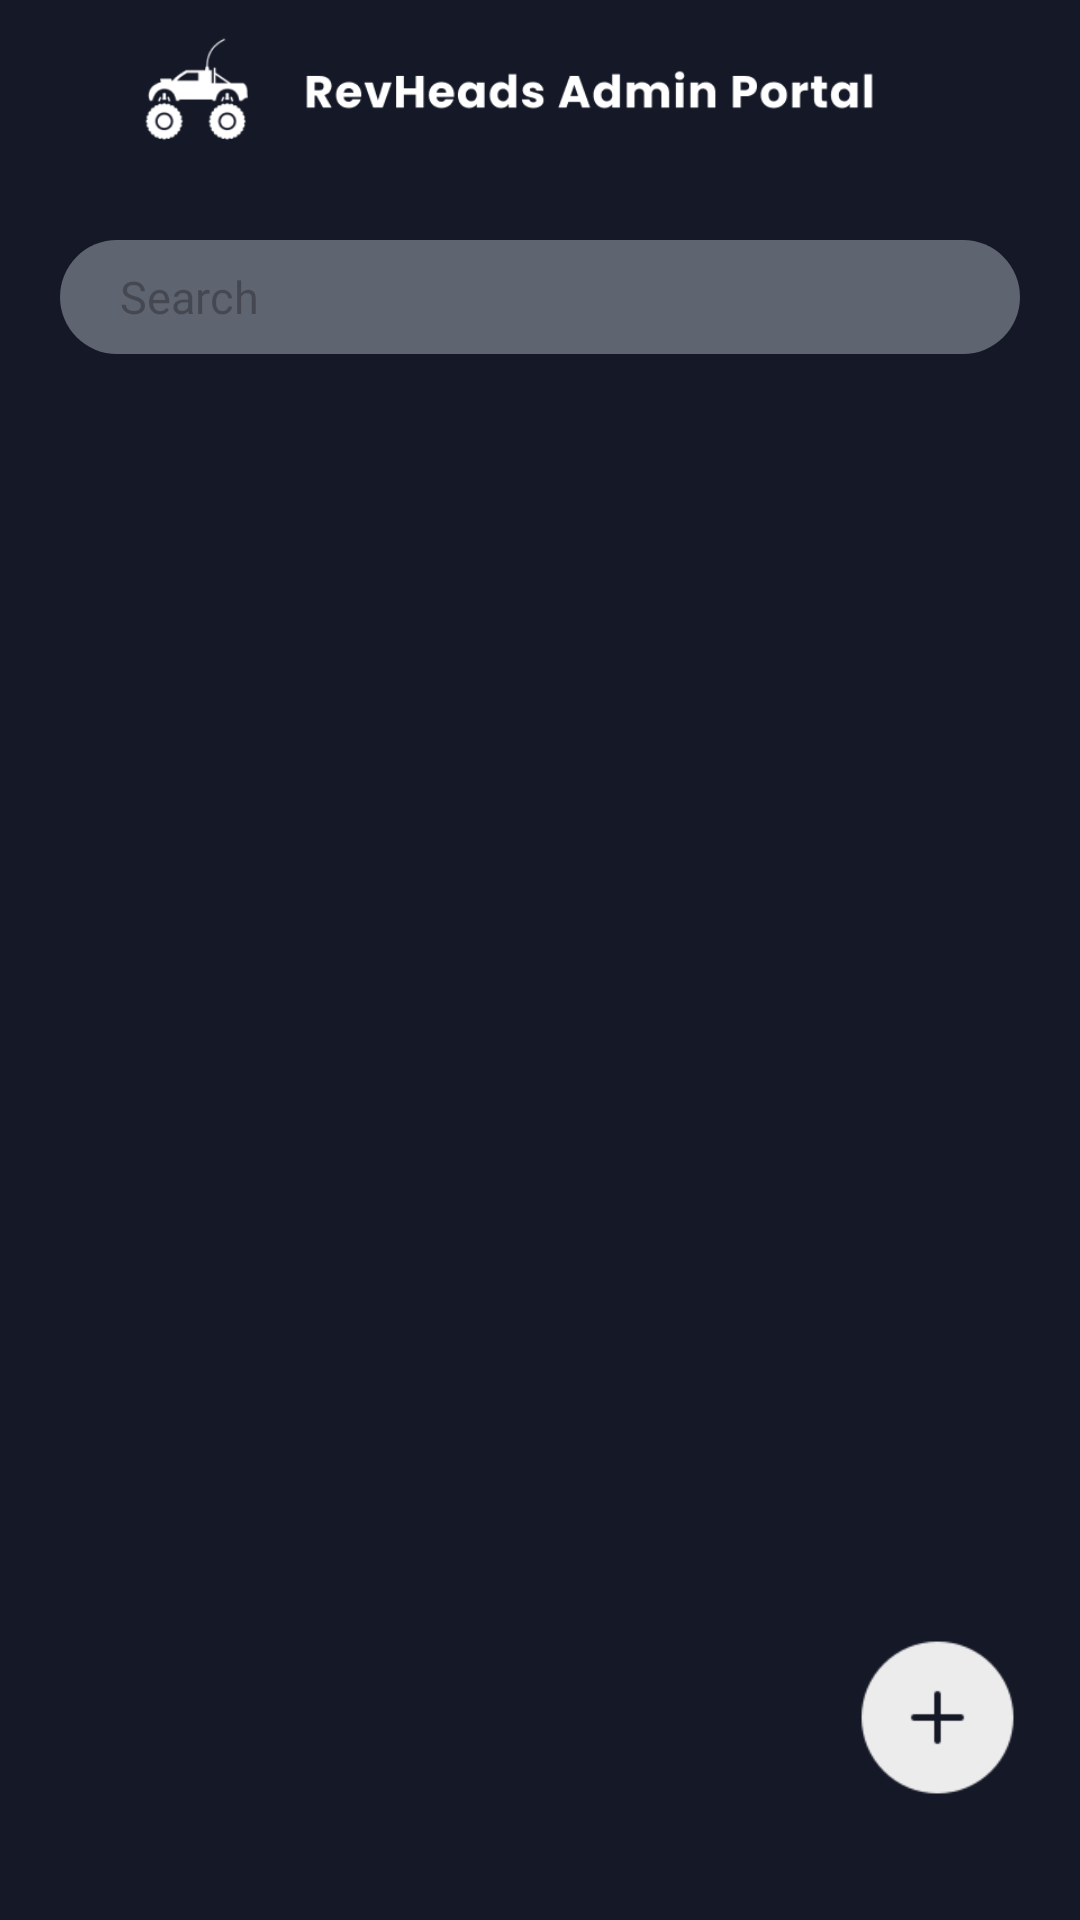

The Android layout XML behind this screen, and the referenced resources:
<!-- AndroidManifest.xml: application theme Theme.RevHeads -->
<!-- res/layout/activity_admin_home.xml -->
<?xml version="1.0" encoding="utf-8"?>
<androidx.constraintlayout.widget.ConstraintLayout xmlns:android="http://schemas.android.com/apk/res/android"
    xmlns:app="http://schemas.android.com/apk/res-auto"
    xmlns:tools="http://schemas.android.com/tools"
    android:layout_width="match_parent"
    android:layout_height="match_parent"
    android:paddingHorizontal="20dp"
    android:background="@color/background"
    tools:context=".AdminHomeActivity">

    <EditText
        android:id="@+id/search"
        android:layout_width="match_parent"
        android:layout_height="38dp"
        android:layout_marginTop="20dp"
        android:background="@drawable/search_bar"
        android:fontFamily="@font/poppins_semibold"
        android:hint="@string/search"
        android:inputType="text"
        android:paddingHorizontal="20dp"
        android:textColor="@color/white"
        android:textSize="15sp"
        app:layout_constraintEnd_toEndOf="parent"
        app:layout_constraintStart_toStartOf="parent"
        app:layout_constraintTop_toBottomOf="@+id/imageView3" />

    <androidx.recyclerview.widget.RecyclerView
        android:id="@+id/item_recycler_view"
        android:layout_width="match_parent"
        android:layout_height="620dp"
        android:layout_marginTop="40dp"
        app:layout_constraintStart_toStartOf="parent"
        app:layout_constraintTop_toBottomOf="@+id/search" />

    <ImageView
        android:id="@+id/add_button"
        android:layout_width="55dp"
        android:layout_height="55dp"
        android:layout_marginBottom="40dp"
        app:layout_constraintBottom_toBottomOf="parent"
        app:layout_constraintEnd_toEndOf="parent"
        app:srcCompat="@drawable/add" />

    <ImageView
        android:id="@+id/imageView3"
        android:layout_width="284dp"
        android:layout_height="60dp"
        app:layout_constraintEnd_toEndOf="parent"
        app:layout_constraintStart_toStartOf="parent"
        app:layout_constraintTop_toTopOf="parent"
        app:srcCompat="@drawable/logo_horizontal" />

</androidx.constraintlayout.widget.ConstraintLayout>
<!-- resources referenced by this layout -->
<resources>
  <color name="background">#141827</color>
  <color name="white">#FFFFFFFF</color>
  <!-- drawable add: png bitmap (drawable, 1514 bytes) -->
  <!-- drawable logo_horizontal: png bitmap (drawable, 9245 bytes) -->
  <!-- drawable search_bar (drawable) -->
  <?xml version="1.0" encoding="utf-8"?>
  <shape xmlns:android="http://schemas.android.com/apk/res/android">
      <solid android:color="#80A8AFB9"/>
      <corners android:radius="24dp"/>
  </shape>
  <string name="search">Search</string>
  <style name="Theme.RevHeads" parent="Base.Theme.RevHeads" />
  <style name="Base.Theme.RevHeads" parent="Theme.Material3.DayNight.NoActionBar">
          
           <item name="colorPrimary">@color/background</item>
      </style>
</resources>
